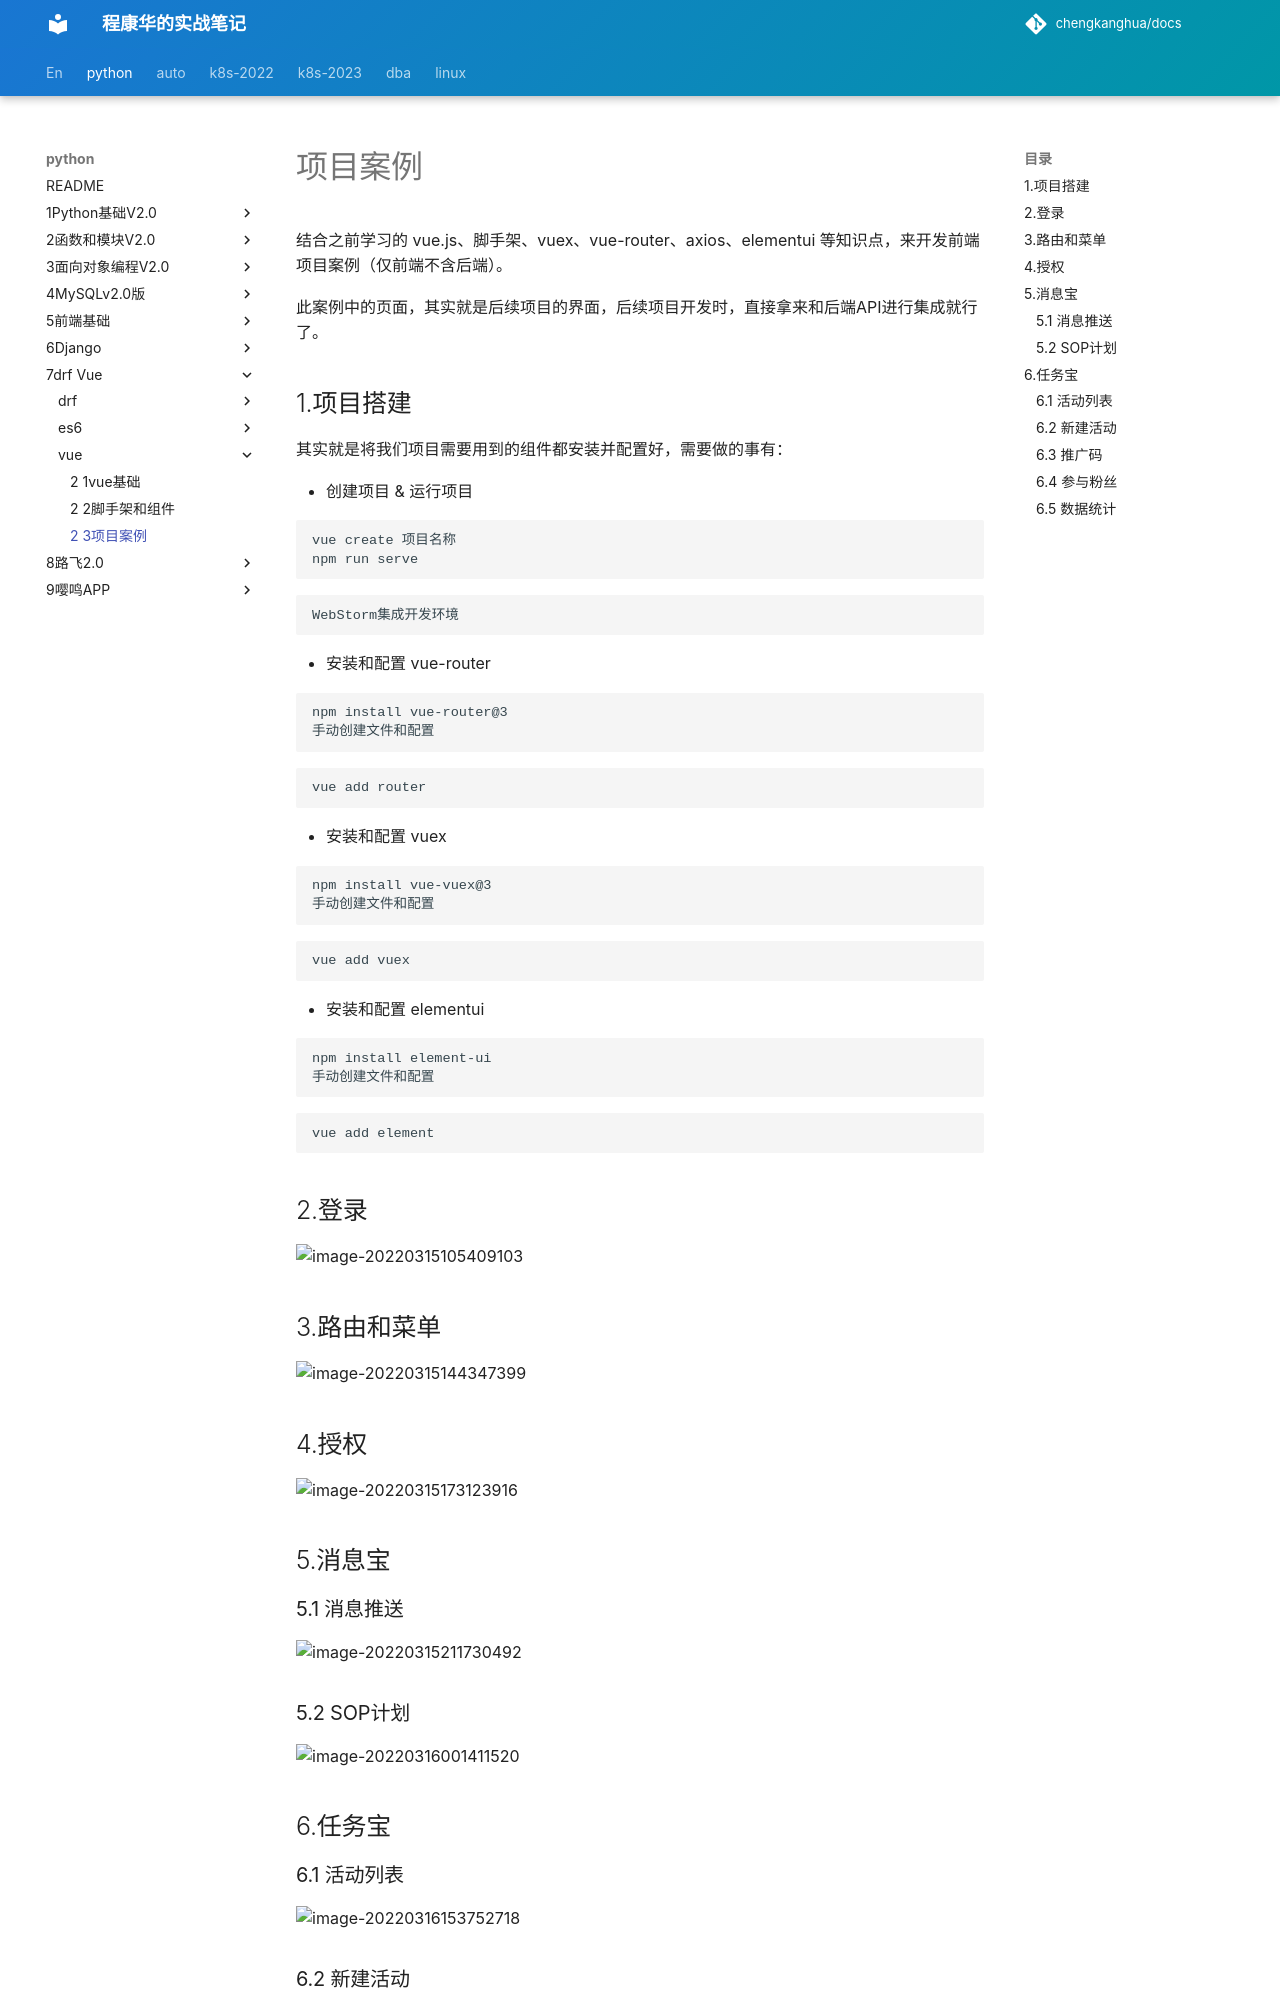

repository: chengkanghua/docs · page: python/7drf-vue/3-vue/2-3项目案例.html · generator: mkdocs

# 项目案例

结合之前学习的 vue.js、脚手架、vuex、vue-router、axios、elementui 等知识点，来开发前端项目案例（仅前端不含后端）。

此案例中的页面，其实就是后续项目的界面，后续项目开发时，直接拿来和后端API进行集成就行了。



## 1.项目搭建

其实就是将我们项目需要用到的组件都安装并配置好，需要做的事有：

- 创建项目 & 运行项目

  ```
  vue create 项目名称
  npm run serve
  ```

  ```
  WebStorm集成开发环境
  ```

- 安装和配置 vue-router

  ```
  npm install vue-router@3
  手动创建文件和配置
  ```

  ```
  vue add router
  ```

- 安装和配置 vuex

  ```
  npm install vue-vuex@3
  手动创建文件和配置
  ```

  ```
  vue add vuex
  ```

- 安装和配置 elementui

  ```
  npm install element-ui
  手动创建文件和配置
  ```

  ```
  vue add element
  ```

  

## 2.登录

![image-20220315105409103](assets/image-20220315105409103.png)





## 3.路由和菜单

![image-20220315144347399](assets/image-20220315144347399.png)





## 4.授权

![image-20220315173123916](assets/image-20220315173123916.png)



##  5.消息宝



### 5.1 消息推送

![image-20220315211730492](assets/image-20220315211730492.png)



### 5.2 SOP计划

![image-20220316001411520](assets/image-20220316001411520.png)



## 6.任务宝

### 6.1 活动列表

![image-20220316153752718](assets/image-20220316153752718.png)





### 6.2 新建活动

![image-20220316163456660](assets/image-20220316163456660.png)
